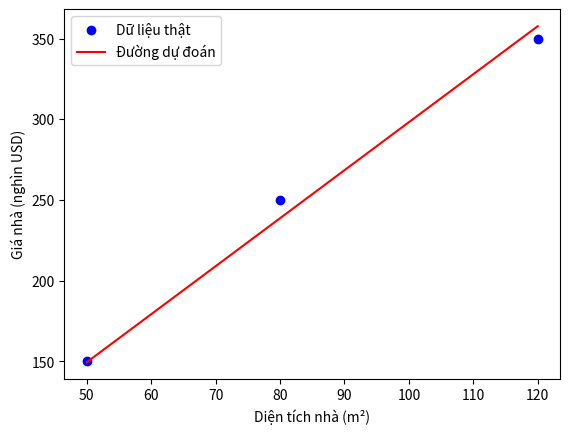

Here is the Python script that generated this plot:
import numpy as np
import matplotlib.pyplot as plt

# Dữ liệu mẫu (diện tích nhà và giá nhà)
x = np.array([50, 80, 120])
y = np.array([150, 250, 350])

# Khởi tạo ngẫu nhiên w và b
w = np.random.randn()
b = np.random.randn()

# Các siêu tham số
learning_rate = 0.0001
epochs = 1000

# Huấn luyện mô hình
for epoch in range(epochs):
    # 1. Dự đoán
    y_pred = w * x + b

    # 2. Tính Loss
    loss = np.mean((y_pred - y) ** 2)
 
    # 3. Tính gradient
    dw = np.mean(2 * (y_pred - y) * x)
    db = np.mean(2 * (y_pred - y))

    # 4. Cập nhật tham số
    w -= learning_rate * dw
    b -= learning_rate * db

    # 5. In loss mỗi 100 epochs
    if epoch % 100 == 0:
        print(f"Epoch {epoch}: Loss = {loss:.4f}, b = {b:.4f}")

# Vẽ dữ liệu thật và đường thẳng dự đoán

plt.scatter(x,y,color='blue',label='Dữ liệu thật')
plt.plot(x, w * x + b, color='red', label='Đường dự đoán')
plt.xlabel('Diện tích nhà (m²)')
plt.ylabel('Giá nhà (nghìn USD)')
plt.legend()
plt.show()

# Giải thích nhanh:
# | Bước           | Ý nghĩa                                        |
# |:---------------|:-----------------------------------------------|
# | y_pred         | Tính giá trị dự đoán dựa trên w và b hiện tại  |
# | loss           | Tính sai số trung bình giữa dự đoán và thực tế |
# | dw, db         | Tính đạo hàm để biết hướng điều chỉnh w, b     |
# | cập nhật w, b  | Dịch w và b theo hướng giảm loss               |

# Kết quả mong đợi:
# - Ban đầu loss khá lớn.
# - Sau nhiều vòng (epoch), loss sẽ giảm dần.
# - Cuối cùng, đường thẳng (đường màu đỏ) sẽ fit sát dữ liệu thật (các điểm xanh).